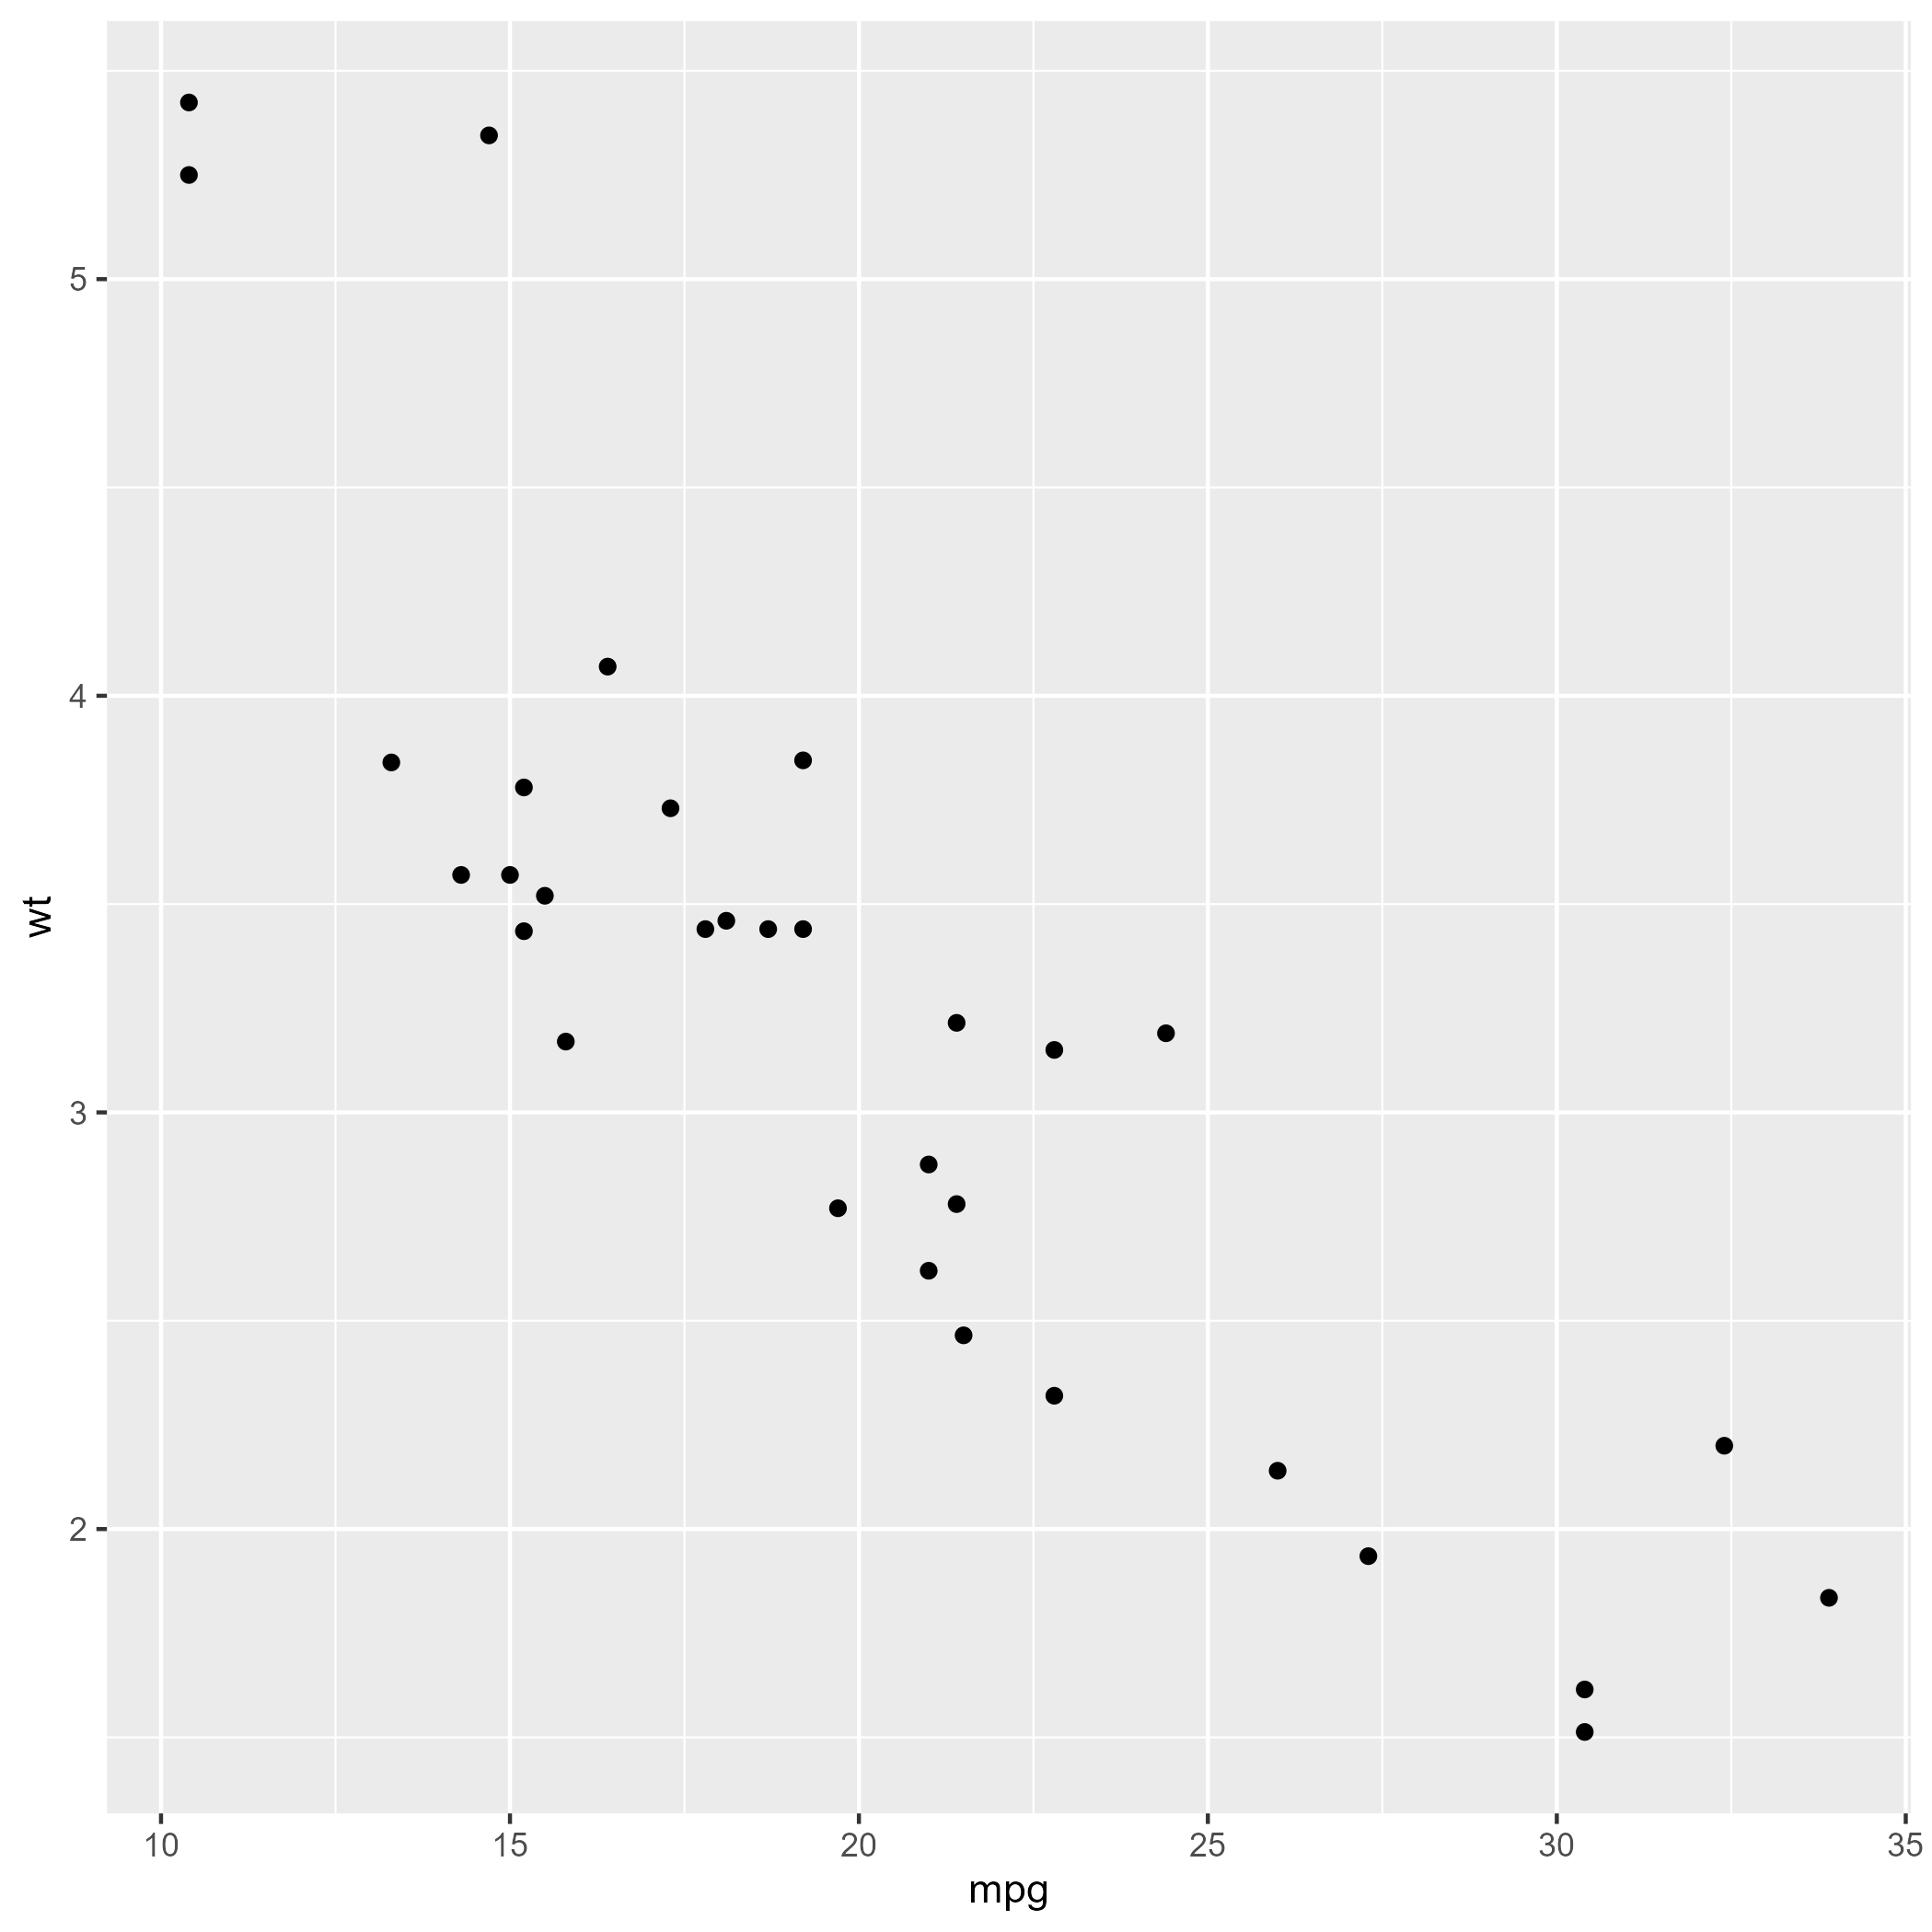

Source code (R):
library(ggplot2)

ggplot(mtcars, aes(mpg, wt)) +
  geom_point()

ggsave('plot.png')